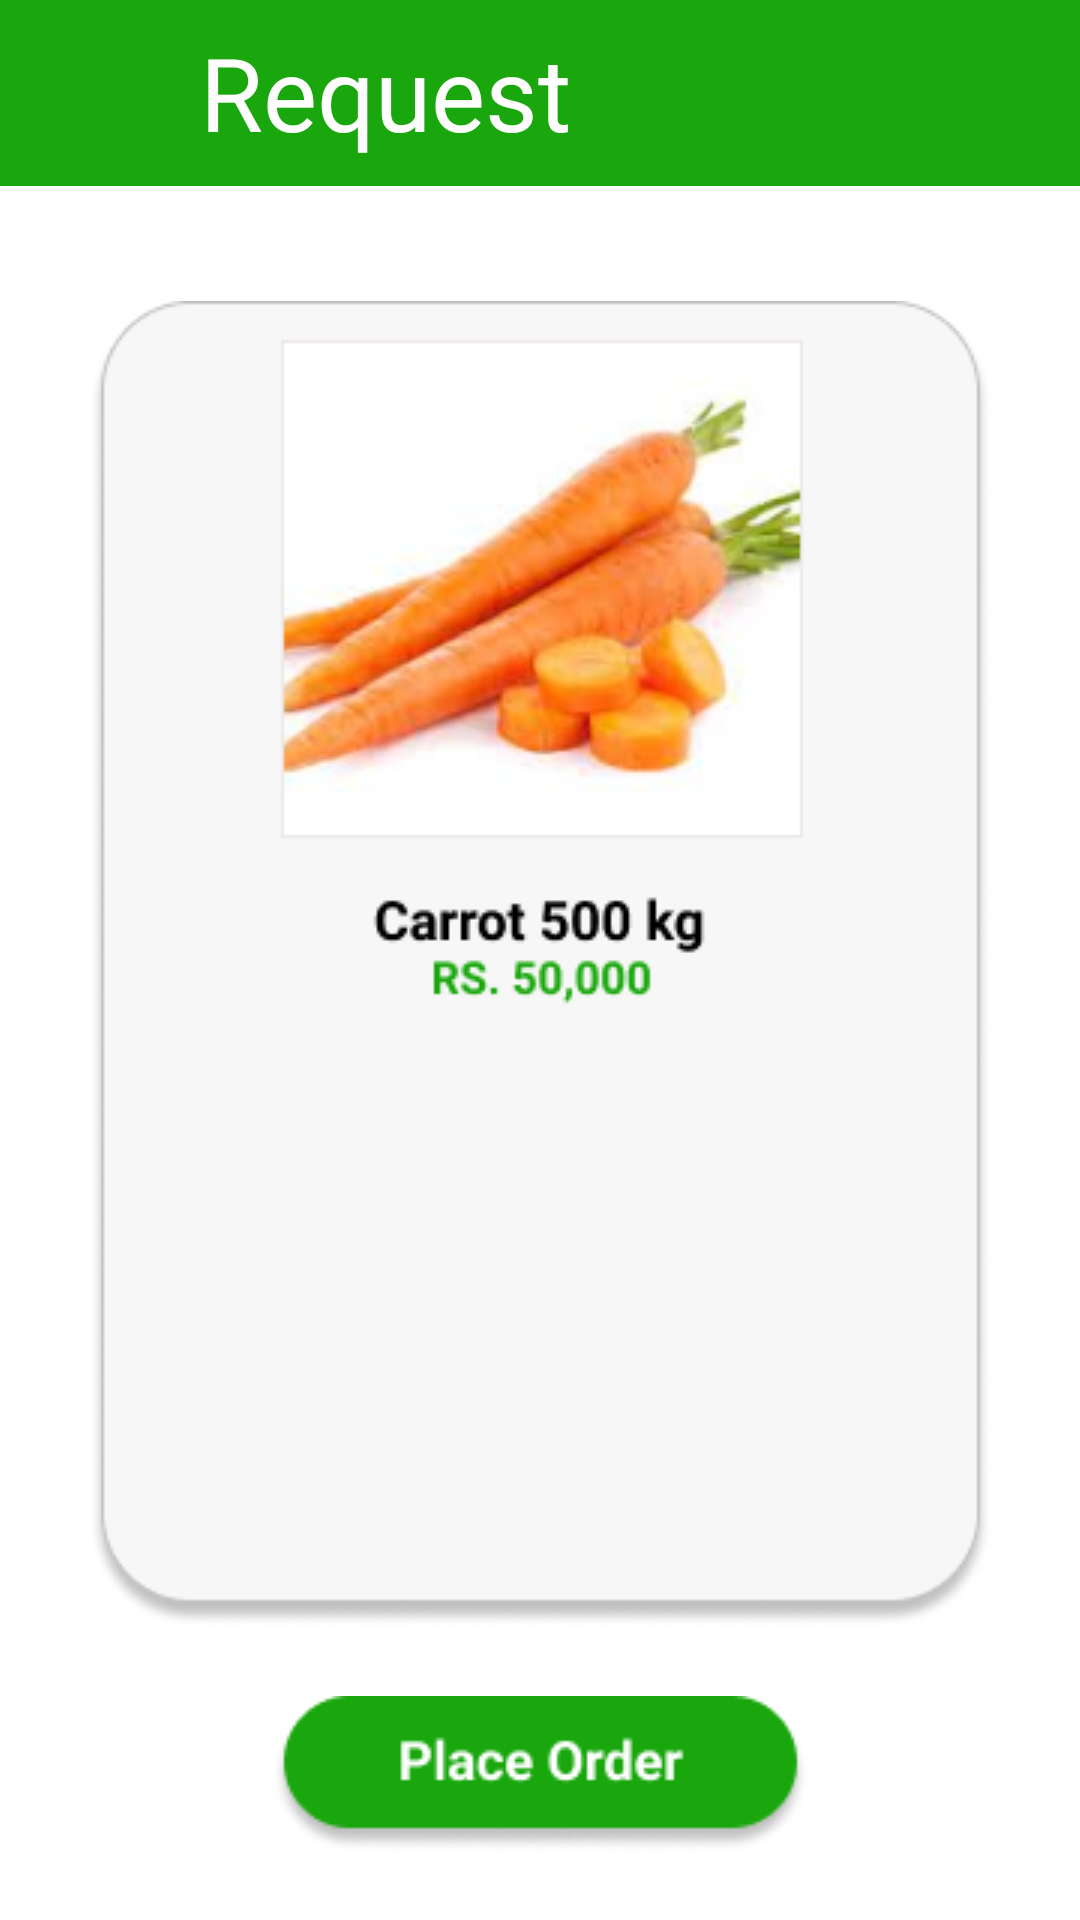

This screen was rendered from an Android layout file. Write that file and the resources it references.
<!-- AndroidManifest.xml: application theme Theme.MaterialComponents.Light.NoActionBar -->
<!-- res/layout/activity_request.xml -->
<?xml version="1.0" encoding="utf-8"?>
<androidx.constraintlayout.widget.ConstraintLayout xmlns:android="http://schemas.android.com/apk/res/android"
    xmlns:app="http://schemas.android.com/apk/res-auto"
    xmlns:tools="http://schemas.android.com/tools"
    android:layout_width="match_parent"
    android:layout_height="match_parent"
    android:background="#FFFFFF"
    tools:context=".Request">


    <ImageView
        android:id="@+id/imageView6"
        android:layout_width="428dp"
        android:layout_height="62dp"
        app:layout_constraintEnd_toEndOf="parent"
        app:layout_constraintStart_toStartOf="parent"
        app:layout_constraintTop_toTopOf="parent"
        app:srcCompat="@drawable/top_bar" />

    <ImageView
        android:id="@+id/menu"
        android:layout_width="30dp"
        android:layout_height="30dp"
        android:layout_marginStart="16dp"
        android:layout_marginTop="16dp"
        app:layout_constraintStart_toStartOf="parent"
        app:layout_constraintTop_toTopOf="@+id/imageView6"
        app:srcCompat="@drawable/menu_4_48" />

    <ImageView
        android:id="@+id/imageView13"
        android:layout_width="wrap_content"
        android:layout_height="wrap_content"
        android:layout_marginTop="20dp"
        android:layout_marginEnd="40dp"
        app:layout_constraintEnd_toEndOf="@+id/imageView6"
        app:layout_constraintTop_toTopOf="@+id/imageView6"
        app:srcCompat="@drawable/baseline_sort_24" />

    <TextView
        android:id="@+id/textView"
        android:layout_width="wrap_content"
        android:layout_height="wrap_content"
        android:layout_marginTop="8dp"
        android:text="Request"
        android:textColor="#FFFFFF"
        android:textSize="34sp"
        app:layout_constraintBottom_toBottomOf="@+id/imageView6"
        app:layout_constraintEnd_toStartOf="@+id/imageView13"
        app:layout_constraintHorizontal_bias="0.112"
        app:layout_constraintStart_toEndOf="@+id/menu"
        app:layout_constraintTop_toTopOf="@+id/imageView6"
        app:layout_constraintVertical_bias="0.0" />

    <ImageView
        android:id="@+id/imageView14"
        android:layout_width="wrap_content"
        android:layout_height="wrap_content"
        app:layout_constraintBottom_toBottomOf="parent"
        app:layout_constraintEnd_toEndOf="parent"
        app:layout_constraintStart_toStartOf="parent"
        app:layout_constraintTop_toBottomOf="@+id/imageView6"
        app:layout_constraintVertical_bias="0.281"
        app:srcCompat="@drawable/group_17" />

    <ImageView
        android:id="@+id/imageView18"
        android:layout_width="wrap_content"
        android:layout_height="wrap_content"
        app:layout_constraintBottom_toBottomOf="parent"
        app:layout_constraintEnd_toEndOf="parent"
        app:layout_constraintStart_toStartOf="parent"
        app:layout_constraintTop_toBottomOf="@+id/imageView14"
        app:srcCompat="@drawable/group_18" />


</androidx.constraintlayout.widget.ConstraintLayout>
<!-- resources referenced by this layout -->
<resources>
  <!-- drawable group_17: png bitmap (drawable, 49162 bytes) -->
  <!-- drawable group_18: png bitmap (drawable, 4341 bytes) -->
  <!-- drawable top_bar: png bitmap (drawable, 337 bytes) -->
</resources>
